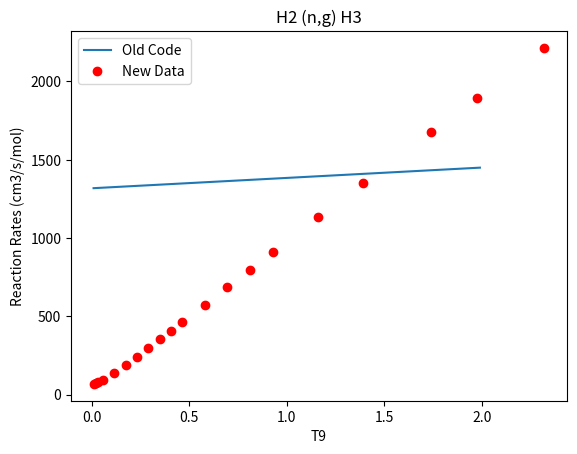

Write Python code to recreate this figure.
from matplotlib import pyplot as plt
import numpy as np
 
t9=np.arange(0.01,2,0.01)
rate=(6.62e+1)*(1+18.9+t9)
plt.plot(t9,rate, label='Old Code')
plt.plot([1.16045191e-02,   2.32090382e-02,   3.48135573e-02,
          5.80225956e-02,   1.16045191e-01,   1.74067787e-01,
          2.32090382e-01,   2.90112978e-01,   3.48135573e-01,
          4.06158169e-01,   4.64180764e-01,   5.80225956e-01,
          6.96271147e-01,   8.12316338e-01,   9.28361529e-01,
          1.16045191e+00,   1.39254229e+00,   1.74067787e+00,
          1.97276825e+00,   2.32090382e+00],[6.758e+1, 7.208e+1, 7.83e+1, 9.351e+1, 1.39e+2, 1.894e+2, 2.423e+2, 2.966e+2, 3.516e+2, 4.071e+2, 4.629e+2, 5.747e+2, 6.866e+2, 7.983e+2, 9.098e+2, 1.132e+3, 1.352e+3, 1.679e+3, 1.894e+3, 2.214e+3], 'ro', label='New Data')
plt.xlabel('T9')
plt.ylabel('Reaction Rates (cm3/s/mol)')
plt.title('H2 (n,g) H3')
plt.legend()
plt.show()

